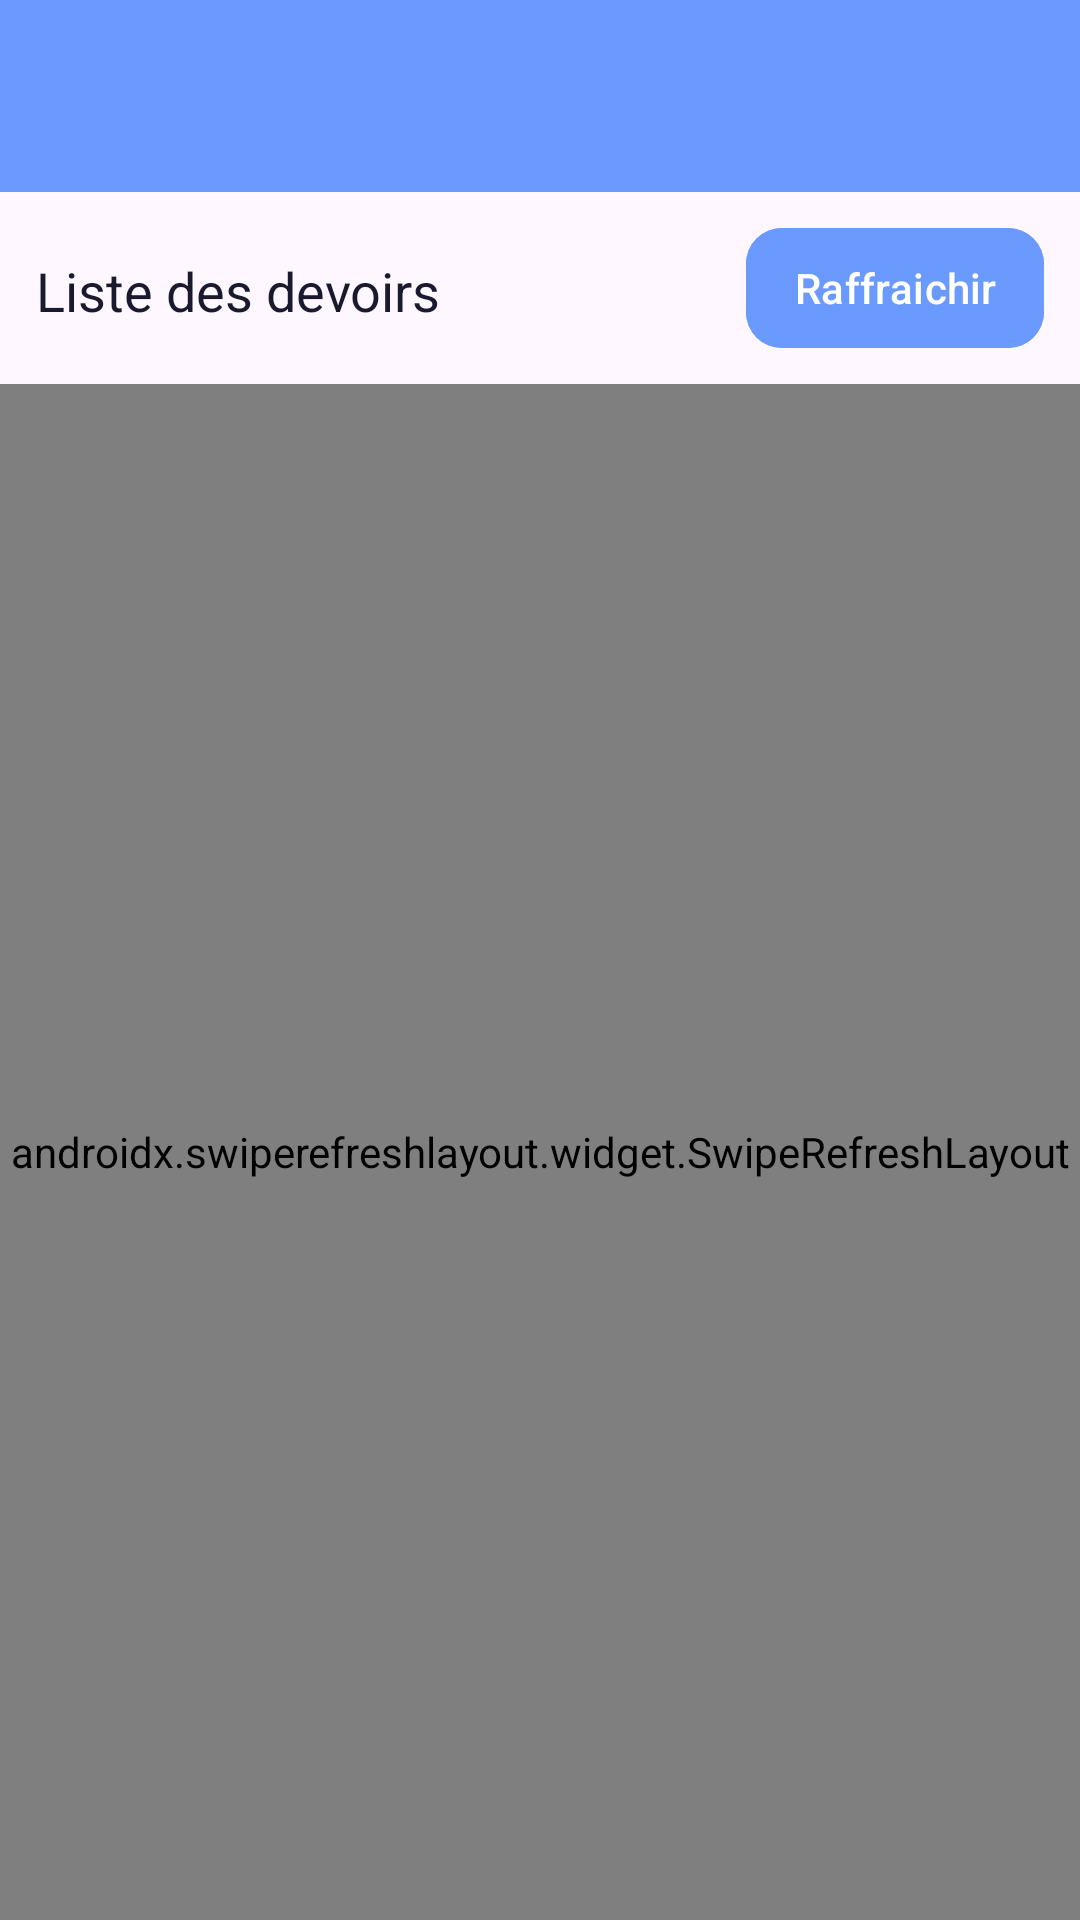

Android layout source for this screen:
<!-- AndroidManifest.xml: application theme Theme.ToDesk -->
<!-- res/layout/activity_devoirs.xml -->
<?xml version="1.0" encoding="utf-8"?>
<androidx.constraintlayout.widget.ConstraintLayout xmlns:android="http://schemas.android.com/apk/res/android"
    xmlns:app="http://schemas.android.com/apk/res-auto"
    xmlns:tools="http://schemas.android.com/tools"
    android:id="@+id/devoirs_activity"
    android:layout_width="match_parent"
    android:layout_height="match_parent"
    tools:context=".DevoirsActivity">



    <com.google.android.material.appbar.MaterialToolbar

        android:id="@+id/toolbar"
        android:layout_width="0dp"
        android:layout_height="?attr/actionBarSize"
        android:background="@color/main_blue"
        android:paddingStart="12dp"
        android:paddingEnd="12dp"

        app:layout_constraintEnd_toEndOf="parent"
        app:layout_constraintHorizontal_bias="0.0"
        app:layout_constraintStart_toStartOf="parent"
        app:layout_constraintTop_toTopOf="parent">

    </com.google.android.material.appbar.MaterialToolbar>

    <LinearLayout
        android:id="@+id/errorLayout"
        android:layout_width="match_parent"
        android:layout_height="match_parent"
        android:orientation="vertical"
        android:gravity="center"
        android:visibility="gone">

        <ImageView
            android:layout_width="120dp"
            android:layout_height="120dp"
            android:src="@drawable/ic_error"
            android:contentDescription="Erreur" />

        <TextView
            android:layout_width="wrap_content"
            android:layout_height="wrap_content"
            android:text="Erreur de connexion"
            android:textSize="18sp"
            android:paddingTop="12dp"/>
    </LinearLayout>

    <androidx.constraintlayout.widget.ConstraintLayout
        android:id='@+id/header'
        android:layout_width="match_parent"
        android:layout_height="64dp"

        app:layout_constraintTop_toBottomOf="@id/toolbar"
        tools:ignore="MissingConstraints">

        <TextView
            android:id="@+id/titre"
            android:layout_width="wrap_content"
            android:layout_height="wrap_content"
            android:layout_marginStart="5dp"
            android:layout_marginEnd="106dp"
            android:padding="8dp"
            android:text="@string/liste_des_devoirs"
            android:textColor="@color/primary_text"
            android:textSize="18sp"
            app:layout_constraintBottom_toBottomOf="parent"
            app:layout_constraintEnd_toStartOf="@+id/btnRefresh"
            app:layout_constraintHorizontal_bias="0.082"
            app:layout_constraintStart_toStartOf="parent"
            app:layout_constraintTop_toTopOf="parent"
            app:layout_constraintVertical_bias="0.541">

        </TextView>

        <com.google.android.material.button.MaterialButton
            android:id="@+id/btnRefresh"
            android:layout_width="wrap_content"
            android:layout_height="wrap_content"

            android:text="@string/raffraichir"
            android:textColor="@color/sec_text"
            android:textAllCaps="false"
            android:maxLines="1"
            android:ellipsize="end"

            android:paddingHorizontal="16dp"
            android:paddingVertical="8dp"

            android:layout_marginEnd="12dp"

            android:backgroundTint="@color/main_blue"

            app:cornerRadius="12dp"

            app:layout_constraintTop_toTopOf="parent"
            app:layout_constraintBottom_toBottomOf="parent"
            app:layout_constraintEnd_toEndOf="parent"/>


    </androidx.constraintlayout.widget.ConstraintLayout>

    <androidx.swiperefreshlayout.widget.SwipeRefreshLayout
        android:id="@+id/swipeRefresh"
        android:layout_width="0dp"
        android:layout_height="0dp"
        app:layout_constraintTop_toBottomOf="@id/header"
        app:layout_constraintBottom_toBottomOf="parent"
        app:layout_constraintStart_toStartOf="parent"
        app:layout_constraintEnd_toEndOf="parent">

        <androidx.recyclerview.widget.RecyclerView
            android:id="@+id/recyclerView"
            android:layout_width="match_parent"
            android:layout_height="match_parent"
            app:layout_constraintHorizontal_bias="0.0"

            app:layout_constraintVertical_bias="1.0" />

    </androidx.swiperefreshlayout.widget.SwipeRefreshLayout>

</androidx.constraintlayout.widget.ConstraintLayout>
<!-- resources referenced by this layout -->
<resources>
  <color name="main_blue">#6B9AFF</color>
  <color name="primary_text">#1A1A2E</color>
  <color name="sec_text">#FFFFFF</color>
  <!-- drawable ic_error (drawable) -->
  <?xml version="1.0" encoding="utf-8"?>
  <vector xmlns:android="http://schemas.android.com/apk/res/android"
      android:width="24dp"
      android:height="24dp"
      android:viewportWidth="24"
      android:viewportHeight="24">
      <path
          android:fillColor="@color/primary_text"
          android:pathData="M12,8c-2.21,0 -4,1.79 -4,4s1.79,4 4,4s4,-1.79 4,-4S14.21,8 12,8zM12,14c-1.1,0 -2,-0.9 -2,-2s0.9,-2 2,-2s2,0.9 2,2S13.1,14 12,14z"/>
      <path
          android:fillColor="@color/primary_text"
          android:pathData="M19.43,12.98c0.04,-0.32 0.07,-0.64 0.07,-0.98c0,-0.34 -0.03,-0.66 -0.07,-0.98l2.11,-1.65c0.19,-0.15 0.24,-0.42 0.12,-0.64l-2,-3.46c-0.12,-0.22 -0.39,-0.3 -0.61,-0.22l-2.49,1c-0.52,-0.4 -1.08,-0.73 -1.69,-0.98l-0.38,-2.65C14.46,2.18 14.25,2 14,2h-4c-0.25,0 -0.46,0.18 -0.49,0.42l-0.38,2.65c-0.61,0.25 -1.17,0.59 -1.69,0.98l-2.49,-1c-0.23,-0.09 -0.49,0 -0.61,0.22l-2,3.46c-0.13,0.22 -0.07,0.49 0.12,0.64l2.11,1.65c-0.04,0.32 -0.07,0.65 -0.07,0.98c0,0.33 0.03,0.66 0.07,0.98l-2.11,1.65c-0.19,0.15 -0.24,0.42 -0.12,0.64l2,3.46c0.12,0.22 0.39,0.3 0.61,0.22l2.49,-1c0.52,0.4 1.08,0.73 1.69,0.98l0.38,2.65c0.03,0.24 0.24,0.42 0.49,0.42h4c0.25,0 0.46,-0.18 0.49,-0.42l0.38,-2.65c0.61,-0.25 1.17,-0.59 1.69,-0.98l2.49,1c0.23,0.09 0.49,0 0.61,-0.22l2,-3.46c0.12,-0.22 0.07,-0.49 -0.12,-0.64L19.43,12.98z"/>
  </vector>
  <string name="liste_des_devoirs">Liste des devoirs</string>
  <string name="raffraichir">Raffraichir</string>
  <style name="Theme.ToDesk" parent="Base.Theme.ToDesk" />
  <style name="Base.Theme.ToDesk" parent="Theme.Material3.DayNight.NoActionBar">
          
          
      </style>
</resources>
